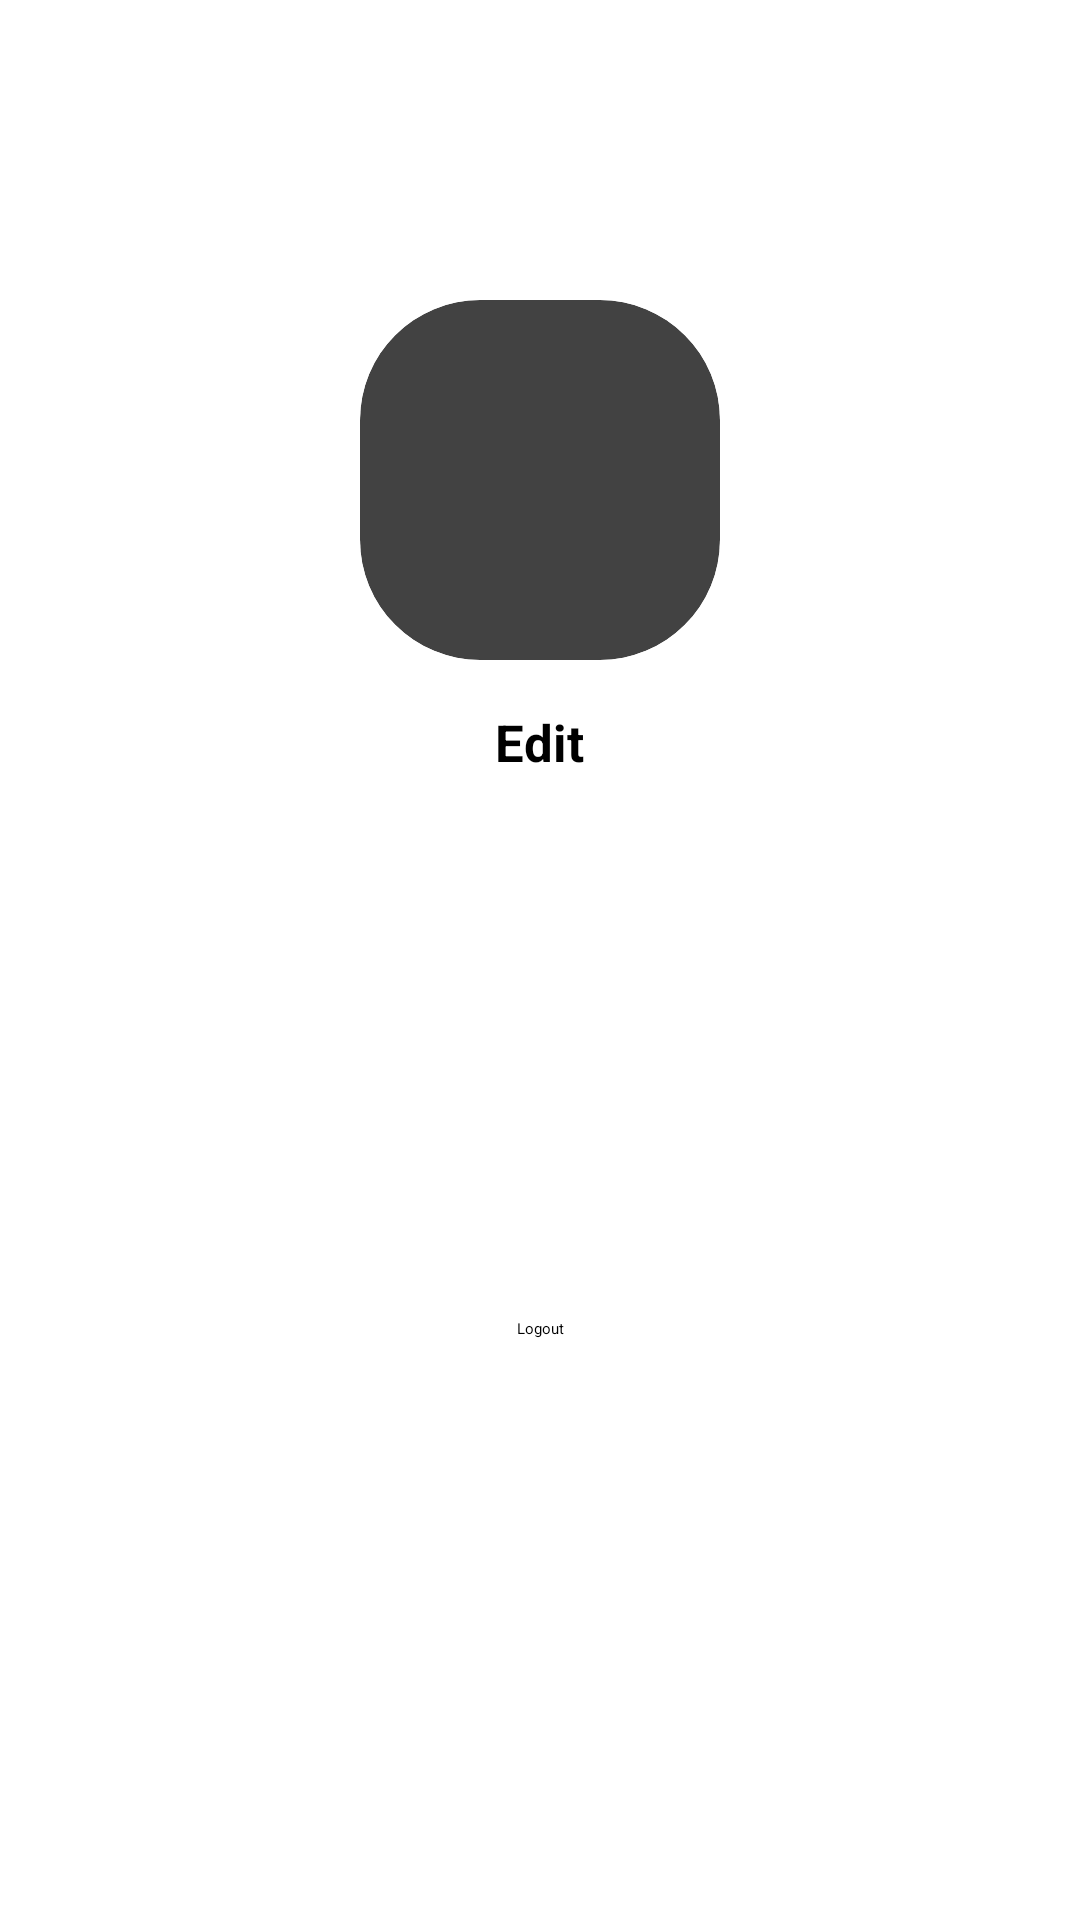

Reconstruct the res/layout file that produces this screen, plus the resources it refers to.
<!-- AndroidManifest.xml: application theme Theme.HelloWorld -->
<!-- res/layout/activity_settings_profile.xml -->
<?xml version="1.0" encoding="utf-8"?>
<ScrollView xmlns:android="http://schemas.android.com/apk/res/android"
    xmlns:app="http://schemas.android.com/apk/res-auto"
    xmlns:tools="http://schemas.android.com/tools"
    android:layout_width="match_parent"
    android:layout_height="match_parent"
    android:fillViewport="true"
    app:layout_constraintBottom_toBottomOf="parent"
    app:layout_constraintEnd_toEndOf="parent"
    android:background="@color/bgcolor"
    app:layout_constraintStart_toStartOf="parent"
    tools:context=".SettingsProfileActivity">

    <LinearLayout
        android:layout_width="match_parent"
        android:layout_height="wrap_content"
        android:orientation="vertical">

        <android.support.v7.widget.CardView
            android:layout_marginTop="100dp"
            android:layout_gravity="center_horizontal"
            android:layout_width="120dp"
            android:layout_height="120dp"
            android:elevation="12dp"
            android:id="@+id/view2"
            app:cardCornerRadius="40dp"
            android:layout_centerHorizontal="true">
            <ImageView
                android:id="@+id/iv_user_photo"
                android:layout_height="120dp"
                android:layout_width="match_parent"
                android:src="@drawable/img"
                android:scaleType="centerCrop"/>
        </android.support.v7.widget.CardView>
















        <TextView
            android:id="@+id/tv_edit"
            android:layout_gravity="center_horizontal"
            android:layout_width="wrap_content"
            android:layout_height="wrap_content"
            android:layout_alignParentEnd="true"
            android:textStyle="bold"
            android:textSize="17dp"
            android:layout_marginStart="16dp"
            android:layout_marginTop="16dp"
            android:layout_marginEnd="16dp"
            android:layout_marginBottom="16dp"
            android:text="Edit"
            android:textColor="@color/black"
            />

        <TextView
            android:layout_gravity="center_horizontal"
            android:id="@+id/tv_name"
            android:textSize="18dp"
            android:layout_width="wrap_content"
            android:layout_height="wrap_content"
            android:layout_centerHorizontal="true"
            android:textColor="@color/black"

            tools:text="Rahma Danu Sadewa" />

        <TextView
            android:layout_gravity="center_horizontal"
            android:textSize="18dp"
            android:id="@+id/tv_gender"
            android:layout_width="wrap_content"
            android:layout_height="wrap_content"
            android:layout_below="@id/tv_name"
            android:layout_centerHorizontal="true"
            tools:text="Male" />

        <TextView
            android:layout_gravity="center_horizontal"
            android:textSize="18dp"

            android:id="@+id/tv_email"
            android:layout_width="wrap_content"
            android:layout_height="wrap_content"
            android:layout_below="@id/tv_gender"
            android:layout_centerHorizontal="true"
            tools:text="rahmadanu@gmail.com" />

        <TextView
            android:layout_gravity="center_horizontal"
            android:id="@+id/tv_mobile_number"
            android:textSize="18dp"
            android:layout_width="wrap_content"
            android:layout_height="wrap_content"
            android:layout_below="@id/tv_email"
            android:layout_centerHorizontal="true"

            tools:text="123456789" />

        <Button

            android:id="@+id/btn_logout"
            android:layout_width="200dp"
            android:layout_height="60dp"
            app:cornerRadius="15dp"
            android:layout_below="@id/tv_mobile_number"
            android:layout_gravity="center"
            android:layout_marginTop="41dp"
            android:foreground="?attr/selectableItemBackground"
            android:gravity="center"
            android:text="Logout"

             />

        <TextView
            android:id="@+id/home_testing"
            android:layout_width="wrap_content"
            android:layout_height="wrap_content"
            android:text="Your price is correct and valid! "
            android:visibility="gone"
            android:textSize="20sp"
            android:layout_below="@id/btn_logout"/>

    </LinearLayout>
</ScrollView>
<!-- resources referenced by this layout -->
<resources>

  <!-- not gathered from this repository: default colours our renderer supplied (Android Studio template values) -->
  <color name="black">#FF000000</color>
</resources>
